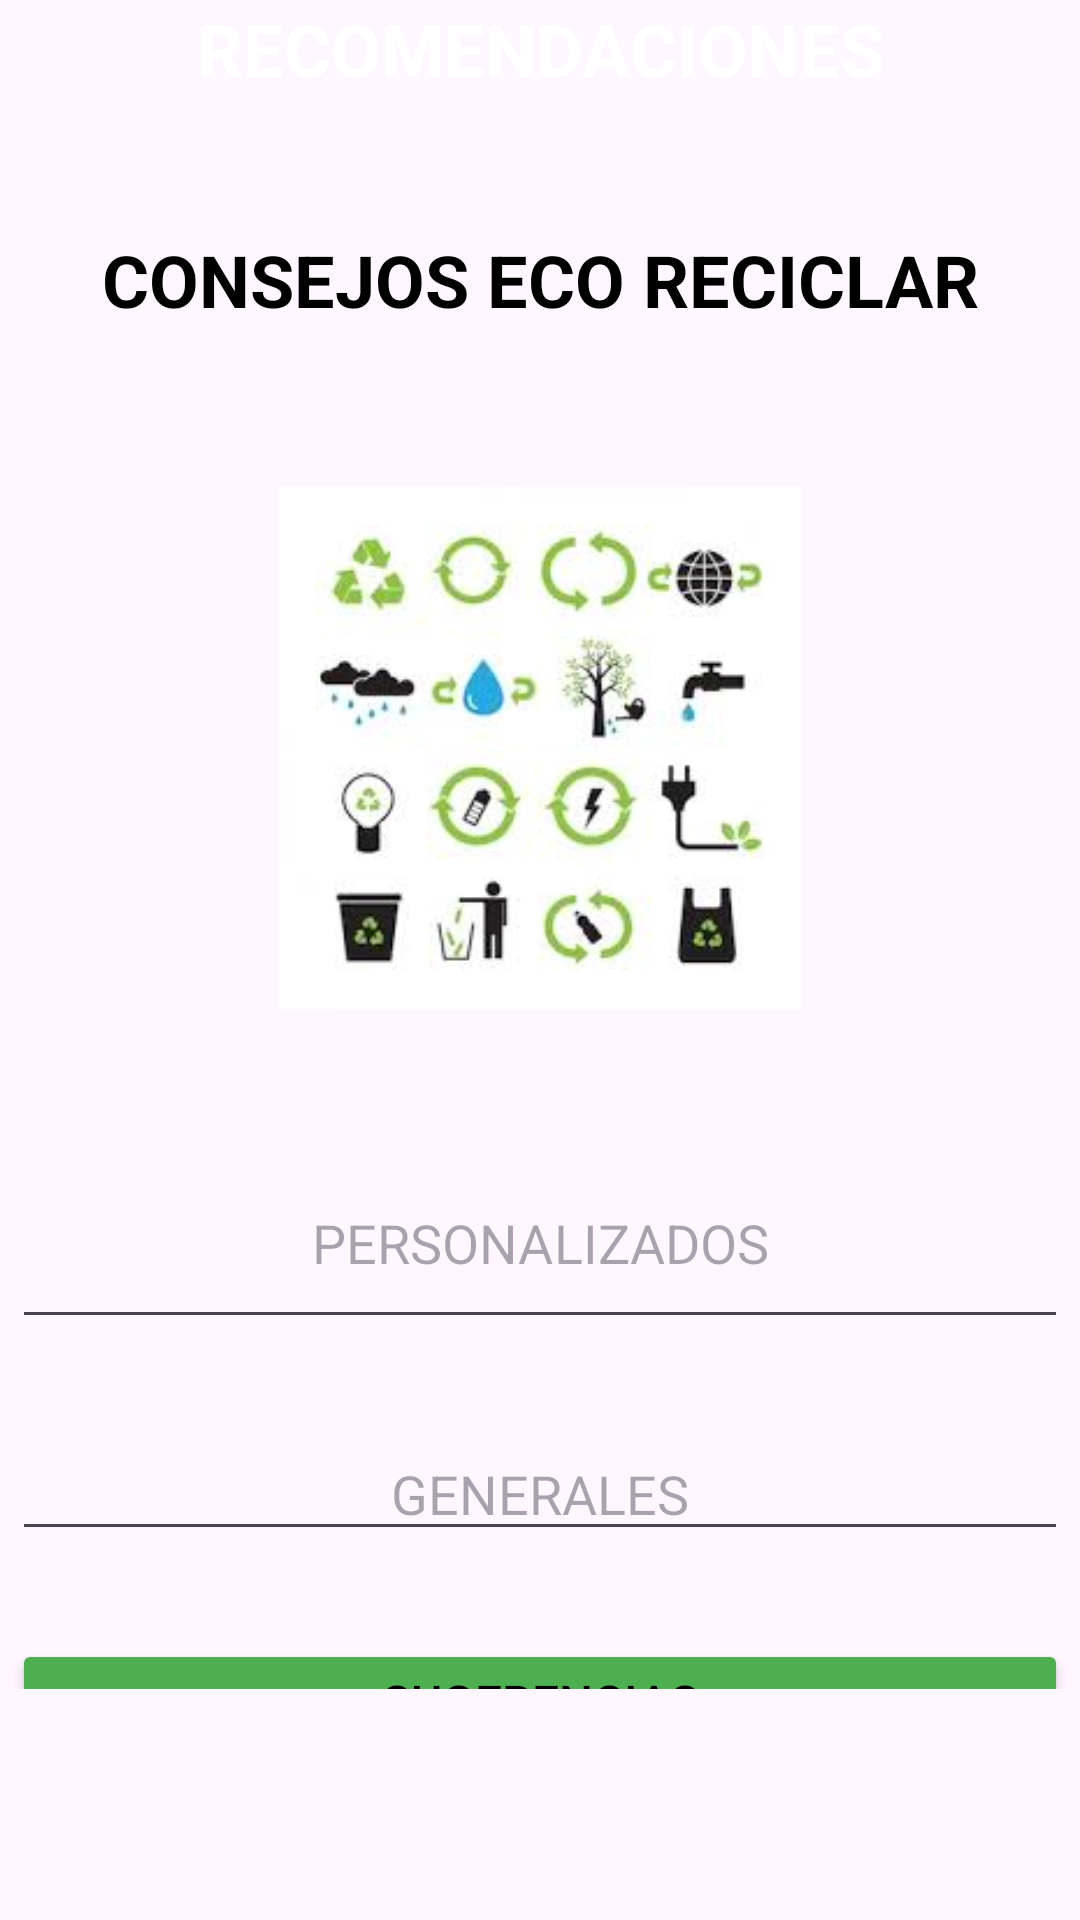

Reconstruct the res/layout file that produces this screen, plus the resources it refers to.
<!-- AndroidManifest.xml: application theme Theme.Recicladores -->
<!-- res/layout/activity_consejos6.xml -->
<?xml version="1.0" encoding="utf-8"?>
<androidx.constraintlayout.widget.ConstraintLayout xmlns:android="http://schemas.android.com/apk/res/android"
    xmlns:app="http://schemas.android.com/apk/res-auto"
    xmlns:tools="http://schemas.android.com/tools"
    android:id="@+id/main"
    android:layout_width="match_parent"
    android:layout_height="match_parent"
    tools:context=".Consejos6">

    <LinearLayout
        android:layout_width="0dp"
        android:layout_height="0dp"
        android:layout_marginStart="4dp"
        android:layout_marginTop="77dp"
        android:layout_marginEnd="4dp"
        android:layout_marginBottom="77dp"
        android:orientation="vertical"
        app:layout_constraintBottom_toBottomOf="parent"
        app:layout_constraintEnd_toEndOf="parent"
        app:layout_constraintStart_toStartOf="parent"
        app:layout_constraintTop_toTopOf="parent">

        <TextView
            android:id="@+id/consejos"
            android:layout_width="match_parent"
            android:layout_height="wrap_content"
            android:text="CONSEJOS ECO RECICLAR"
            android:textAlignment="center"
            android:textColor="@color/black"
            android:textSize="24sp"
            android:textStyle="bold" />

        <ImageView
            android:id="@+id/imageView"
            android:layout_width="174dp"
            android:layout_height="210dp"
            android:layout_gravity="center"
            android:layout_marginTop="35dp"
            app:srcCompat="@drawable/consejos" />

        <LinearLayout
            android:layout_width="match_parent"
            android:layout_height="67dp"
            android:layout_marginTop="25dp"
            android:orientation="vertical">

            <EditText
                android:id="@+id/horas"
                android:layout_width="match_parent"
                android:layout_height="match_parent"
                android:ems="10"
                android:textAlignment="center"
                android:hint="PERSONALIZADOS"
                android:inputType="text"
                android:textColor="@color/white" />
        </LinearLayout>
        <LinearLayout
            android:layout_width="match_parent"
            android:layout_height="50dp"
            android:layout_marginTop="25dp"
            android:orientation="horizontal">

            <EditText
                android:id="@+id/editTextTextPassword"
                android:layout_width="match_parent"
                android:layout_height="wrap_content"
                android:layout_gravity="center"
                android:layout_weight="1"
                android:ems="10"
                android:hint="GENERALES"
                android:inputType="textPassword"
                android:textAlignment="center"
                android:textColor="@color/white" />
        </LinearLayout>

        <LinearLayout
            android:layout_width="match_parent"
            android:layout_height="38dp"
            android:layout_marginTop="25dp"
            android:orientation="vertical">

            <Button
                android:id="@+id/btn_consejos"
                android:layout_width="match_parent"
                android:layout_height="match_parent"
                android:layout_gravity="center"
                android:backgroundTint="#4CAF50"
                android:text="SUGERENCIAS"
                android:textAlignment="center"
                android:textColor="@color/black"
                android:textSize="16sp" />
        </LinearLayout>

        <LinearLayout
            android:layout_width="match_parent"
            android:layout_height="49dp"
            android:layout_marginTop="15dp"
            android:orientation="vertical">

        </LinearLayout>

    </LinearLayout>

    <TextView
        android:id="@+id/muestraR"
        android:layout_width="match_parent"
        android:layout_height="wrap_content"
        android:text="RECOMENDACIONES"
        android:textAlignment="center"
        android:textColor="@color/white"
        android:textSize="24dp"
        android:textStyle="bold"
        tools:layout_editor_absoluteX="17dp"
        tools:layout_editor_absoluteY="645dp" />

</androidx.constraintlayout.widget.ConstraintLayout>
<!-- resources referenced by this layout -->
<resources>
  <!-- drawable consejos: jpg bitmap (drawable, 7560 bytes) -->
  <style name="Theme.Recicladores" parent="Base.Theme.Recicladores" />
  <style name="Base.Theme.Recicladores" parent="Theme.Material3.DayNight.NoActionBar">
          
          
      </style>
  <!-- not gathered from this repository: default colours our renderer supplied (Android Studio template values) -->
  <color name="black">#FF000000</color>
  <color name="white">#FFFFFFFF</color>
</resources>
